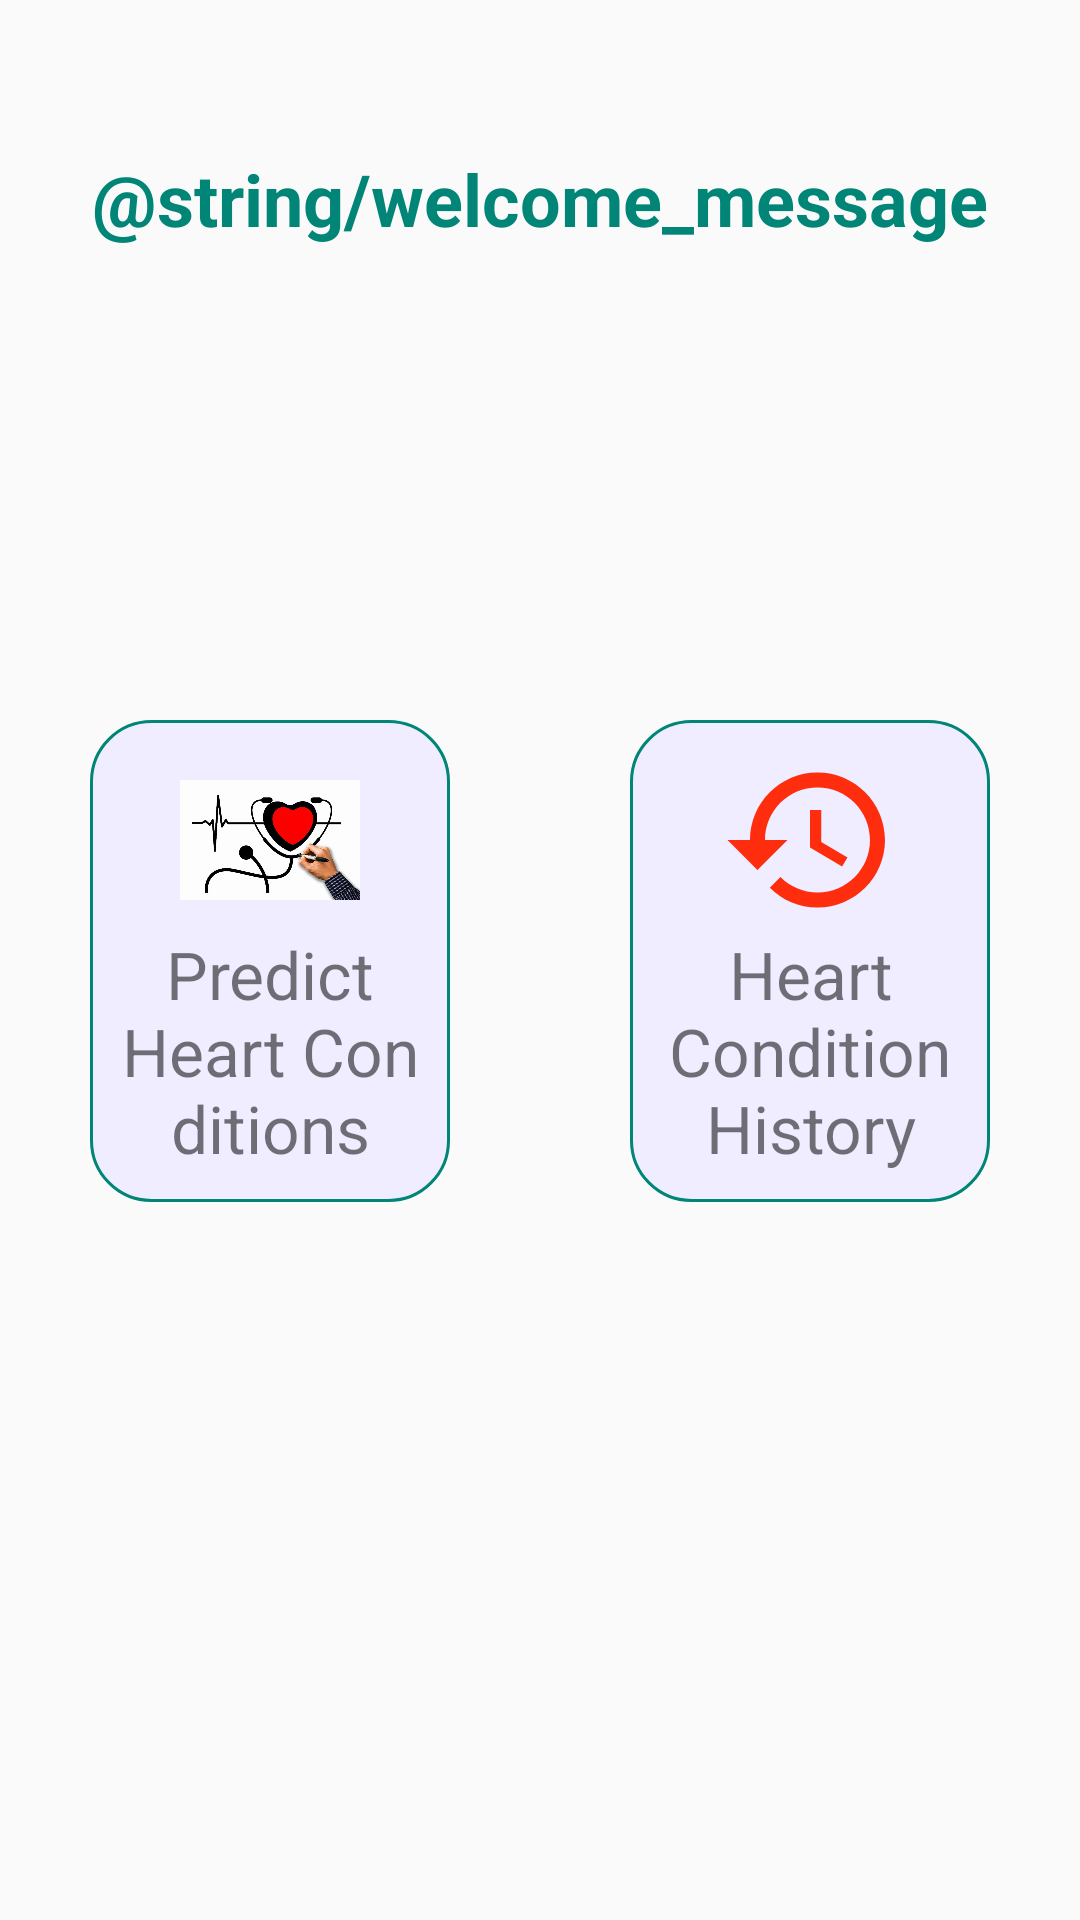

Here is an Android app screen rendered from its layout file. Give the layout XML and the strings, colors and styles it references.
<!-- AndroidManifest.xml: application theme AppTheme -->
<!-- res/layout/activity_home.xml -->
<?xml version="1.0" encoding="utf-8"?>
<androidx.constraintlayout.widget.ConstraintLayout xmlns:android="http://schemas.android.com/apk/res/android"
    xmlns:app="http://schemas.android.com/apk/res-auto"
    xmlns:tools="http://schemas.android.com/tools"
    android:layout_width="match_parent"
    android:layout_height="match_parent"
    tools:context=".HomeActivity">

    
    <RelativeLayout
        android:layout_width="match_parent"
        android:layout_height="match_parent">
        <TextView
            android:layout_centerHorizontal="true"
            android:text="@string/welcome_message"
            android:textSize="24sp"
            android:textStyle="bold"
            android:textColor="@color/colorPrimary"
            android:layout_width="320dp"
            android:layout_marginTop="50dp"
            android:gravity="center"
            android:layout_height="wrap_content"/>
        <LinearLayout
            android:id="@+id/layout1"
            android:layout_centerVertical="true"
            android:layout_width="match_parent"
            android:layout_height="wrap_content"
            android:layout_alignParentTop="true"
            android:layout_marginTop="210dp"
            android:orientation="horizontal">

            <LinearLayout
                android:id="@+id/ltPredict"
                android:layout_width="0dp"
                android:layout_height="wrap_content"
                android:layout_margin="30dp"
                android:padding="10dp"
                android:layout_weight="1"
                android:background="@drawable/rounded_shape_white"
                android:orientation="vertical">

                <ImageView
                    android:layout_width="60dp"
                    android:layout_height="60dp"
                    android:layout_gravity="center"
                    android:src="@drawable/heart_rate" />

                <TextView
                    android:layout_width="match_parent"
                    android:layout_height="match_parent"
                    android:layout_margin="0dp"
                    android:layout_weight="1"
                    android:text="Predict Heart Conditions"
                    android:textAlignment="center"
                    android:textColor="@color/textColor"
                    android:textSize="22sp" />
            </LinearLayout>

            <LinearLayout
                android:id="@+id/ltHistory"
                android:layout_width="0dp"
                android:layout_height="wrap_content"
                android:layout_margin="30dp"
                android:padding="10dp"
                android:layout_weight="1"
                android:background="@drawable/rounded_shape_white"
                android:orientation="vertical">

                <ImageView
                    android:layout_width="60dp"
                    android:layout_height="60dp"
                    android:layout_gravity="center"
                    android:src="@drawable/history" />

                <TextView
                    android:layout_width="match_parent"
                    android:layout_height="match_parent"
                    android:layout_margin="0dp"
                    android:layout_weight="1"
                    android:text="Heart Condition History"
                    android:textAlignment="center"
                    android:textColor="@color/textColor"
                    android:textSize="22sp" />
            </LinearLayout>
        </LinearLayout>
    </RelativeLayout>
</androidx.constraintlayout.widget.ConstraintLayout>
<!-- resources referenced by this layout -->
<resources>
  <color name="colorPrimary">#008577</color>
  <!-- drawable heart_rate: png bitmap (drawable-hdpi, 145980 bytes) -->
  <!-- drawable history (drawable) -->
  <vector android:height="24dp" android:tint="#FE2D0D"
      android:viewportHeight="24.0" android:viewportWidth="24.0"
      android:width="24dp" xmlns:android="http://schemas.android.com/apk/res/android">
      <path android:fillColor="#FF000000" android:pathData="M13,3c-4.97,0 -9,4.03 -9,9L1,12l3.89,3.89 0.07,0.14L9,12L6,12c0,-3.87 3.13,-7 7,-7s7,3.13 7,7 -3.13,7 -7,7c-1.93,0 -3.68,-0.79 -4.94,-2.06l-1.42,1.42C8.27,19.99 10.51,21 13,21c4.97,0 9,-4.03 9,-9s-4.03,-9 -9,-9zM12,8v5l4.28,2.54 0.72,-1.21 -3.5,-2.08L13.5,8L12,8z"/>
  </vector>
  <!-- drawable rounded_shape_white (drawable) -->
  <?xml version="1.0" encoding="utf-8"?>
  <shape xmlns:android="http://schemas.android.com/apk/res/android">
  
      <solid android:color="#efedff"/>
      <corners
          android:bottomRightRadius="20dip"
          android:bottomLeftRadius="20dip"
          android:topLeftRadius="20dip"
          android:topRightRadius="20dip"/>
      <stroke android:width="1dp" android:color="@color/colorPrimary"/>
  </shape>
  <style name="AppTheme" parent="Theme.AppCompat.Light.DarkActionBar">
          
          <item name="colorPrimary">@color/colorPrimary</item>
          <item name="colorPrimaryDark">@color/colorPrimaryDark</item>
          <item name="colorAccent">@color/colorAccent</item>
      </style>
  <color name="colorPrimaryDark">#00574B</color>
  <color name="colorAccent">#D81B60</color>
</resources>
